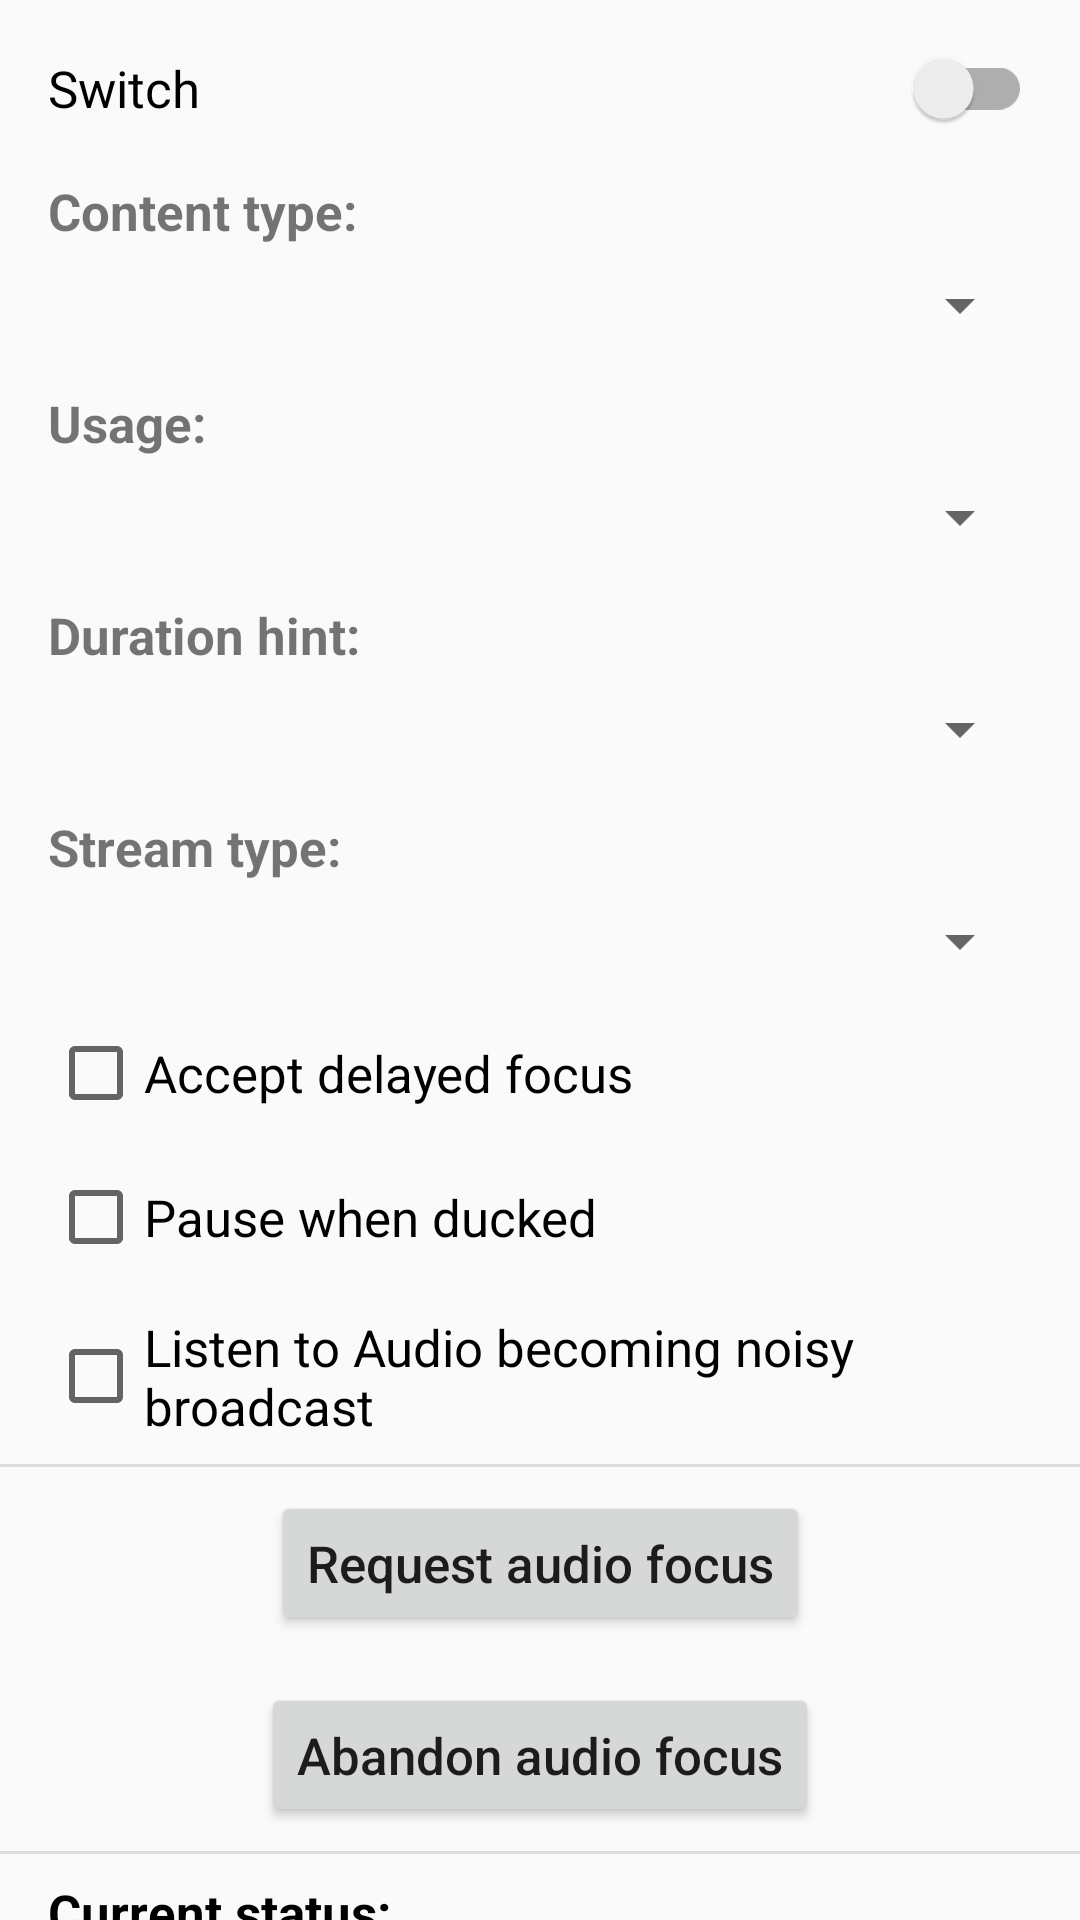

Produce the Android XML layout that renders to this screen, including the resource entries it uses.
<!-- AndroidManifest.xml: application theme AppTheme -->
<!-- res/layout/activity_main_scrollview.xml -->
<?xml version="1.0" encoding="utf-8"?>
<androidx.constraintlayout.widget.ConstraintLayout xmlns:android="http://schemas.android.com/apk/res/android"
    xmlns:app="http://schemas.android.com/apk/res-auto"
    xmlns:tools="http://schemas.android.com/tools"
    android:layout_width="match_parent"
    android:layout_height="match_parent"
    tools:context=".MainActivity">

    <Button
        android:id="@+id/requestFocusButton"
        style="@style/buttonStyle"
        android:layout_width="wrap_content"
        android:layout_height="wrap_content"
        android:layout_marginTop="8dp"
        android:text="@string/requestFocus"
        app:layout_constraintEnd_toEndOf="parent"
        app:layout_constraintStart_toStartOf="parent"
        app:layout_constraintTop_toBottomOf="@+id/divider" />

    <Button
        android:id="@+id/abandonFocusButton"
        style="@style/buttonStyle"
        android:layout_width="wrap_content"
        android:layout_height="wrap_content"
        android:layout_marginTop="16dp"
        android:text="@string/abandonFocus"
        app:layout_constraintEnd_toEndOf="parent"
        app:layout_constraintStart_toStartOf="parent"
        app:layout_constraintTop_toBottomOf="@+id/requestFocusButton" />

    <TextView
        android:id="@+id/contentTypeLabel"
        style="@style/labelStyle"
        android:enabled="true"
        android:layout_width="wrap_content"
        android:layout_height="wrap_content"
        android:layout_marginStart="16dp"
        android:layout_marginTop="16dp"
        android:text="@string/contentTypeLabel"
        app:layout_constraintStart_toStartOf="parent"
        app:layout_constraintTop_toBottomOf="@+id/editingSwitch" />

    <Spinner
        android:id="@+id/contentTypeSpinner"
        android:layout_width="0dp"
        style="@style/spinnerStyle"
        android:layout_height="wrap_content"
        android:layout_marginStart="16dp"
        android:layout_marginTop="8dp"
        android:layout_marginEnd="16dp"
        app:layout_constraintEnd_toEndOf="parent"
        app:layout_constraintStart_toStartOf="parent"
        app:layout_constraintTop_toBottomOf="@+id/contentTypeLabel" />

    <TextView
        android:id="@+id/usageLabel"
        style="@style/labelStyle"
        android:layout_width="wrap_content"
        android:layout_height="wrap_content"
        android:layout_marginStart="16dp"
        android:layout_marginTop="16dp"
        android:text="@string/usageLabel"
        app:layout_constraintStart_toStartOf="parent"
        app:layout_constraintTop_toBottomOf="@+id/contentTypeSpinner" />

    <Spinner
        android:id="@+id/usageSpinner"
        android:layout_width="0dp"
        style="@style/spinnerStyle"
        android:layout_height="wrap_content"
        android:layout_marginStart="16dp"
        android:layout_marginTop="8dp"
        android:layout_marginEnd="16dp"
        app:layout_constraintEnd_toEndOf="parent"
        app:layout_constraintStart_toStartOf="parent"
        app:layout_constraintTop_toBottomOf="@+id/usageLabel" />

    <TextView
        android:id="@+id/durationHintLabel"
        style="@style/labelStyle"
        android:layout_width="wrap_content"
        android:layout_height="wrap_content"
        android:layout_marginStart="16dp"
        android:layout_marginTop="16dp"
        android:text="@string/DurationHintLabel"
        app:layout_constraintStart_toStartOf="parent"
        app:layout_constraintTop_toBottomOf="@+id/usageSpinner" />

    <Spinner
        android:id="@+id/durationHintSpinner"
        android:layout_width="0dp"
        style="@style/spinnerStyle"
        android:layout_height="wrap_content"
        android:layout_marginStart="16dp"
        android:layout_marginTop="8dp"
        android:layout_marginEnd="16dp"
        app:layout_constraintEnd_toEndOf="parent"
        app:layout_constraintStart_toStartOf="parent"
        app:layout_constraintTop_toBottomOf="@+id/durationHintLabel" />

    <TextView
        android:id="@+id/streamTypeLabel"
        style="@style/labelStyle"
        android:layout_width="wrap_content"
        android:layout_height="wrap_content"
        android:layout_marginStart="16dp"
        android:layout_marginTop="16dp"
        android:text="@string/streamTypeLabel"
        app:layout_constraintStart_toStartOf="parent"
        app:layout_constraintTop_toBottomOf="@+id/durationHintSpinner" />

    <Spinner
        android:id="@+id/streamTypeSpinner"
        android:layout_width="0dp"
        style="@style/spinnerStyle"
        android:layout_height="wrap_content"
        android:layout_marginStart="16dp"
        android:layout_marginTop="8dp"
        android:layout_marginEnd="16dp"
        app:layout_constraintEnd_toEndOf="parent"
        app:layout_constraintStart_toStartOf="parent"
        app:layout_constraintTop_toBottomOf="@+id/streamTypeLabel" />

    <CheckBox
        android:id="@+id/delayedFocusCheckBox"
        android:layout_width="0dp"
        android:layout_height="wrap_content"
        android:layout_marginStart="16dp"
        android:layout_marginTop="16dp"
        android:layout_marginEnd="16dp"
        android:text="@string/delayedFocusCheckBoxLabel"
        android:textSize="17sp"
        app:layout_constraintEnd_toEndOf="parent"
        app:layout_constraintStart_toStartOf="parent"
        app:layout_constraintTop_toBottomOf="@+id/streamTypeSpinner" />

    <CheckBox
        android:id="@+id/pauseDuckCheckBox"
        android:layout_width="0dp"
        android:layout_height="wrap_content"
        android:layout_marginStart="16dp"
        android:layout_marginTop="16dp"
        android:layout_marginEnd="16dp"
        android:text="@string/pauseDuckCheckBoxLabel"
        android:textSize="17sp"
        app:layout_constraintEnd_toEndOf="parent"
        app:layout_constraintStart_toStartOf="parent"
        app:layout_constraintTop_toBottomOf="@+id/delayedFocusCheckBox" />

    <TextView
        android:id="@+id/textView5"
        style="@style/labelStyle"
        android:layout_width="wrap_content"
        android:layout_height="wrap_content"
        android:layout_marginStart="16dp"
        android:layout_marginTop="8dp"
        android:text="@string/currentStatus"
        android:textColor="@color/defaultColor"
        app:layout_constraintStart_toStartOf="parent"
        app:layout_constraintTop_toBottomOf="@id/divider2" />

    <TextView
        android:id="@+id/currentStatusTextView"
        android:layout_width="0dp"
        android:layout_height="wrap_content"
        android:layout_marginStart="16dp"
        android:layout_marginTop="8dp"
        android:layout_marginEnd="16dp"
        android:fontFamily="monospace"
        android:text="N/A"
        android:textColor="@color/defaultColor"
        android:textSize="17sp"
        android:textStyle="normal"
        app:layout_constraintEnd_toEndOf="parent"
        app:layout_constraintStart_toStartOf="parent"
        app:layout_constraintTop_toBottomOf="@+id/textView5" />

    <androidx.appcompat.widget.SwitchCompat
        android:id="@+id/editingSwitch"
        android:textSize="17sp"
        android:textColor="@color/defaultColor"
        android:layout_width="0dp"
        android:layout_height="wrap_content"
        android:layout_marginStart="16dp"
        android:layout_marginTop="16dp"
        android:layout_marginEnd="16dp"
        android:text="Switch"
        app:layout_constraintEnd_toEndOf="parent"
        app:layout_constraintStart_toStartOf="parent"
        app:layout_constraintTop_toTopOf="parent" />

    <Space
        android:layout_width="wrap_content"
        android:layout_height="10dp"
        android:layout_marginTop="10dp"
        app:layout_constraintEnd_toEndOf="parent"
        app:layout_constraintStart_toStartOf="parent"
        app:layout_constraintTop_toBottomOf="@+id/currentStatusTextView" />

    <CheckBox
        android:id="@+id/audioNoisyCheckBox"
        android:layout_width="0dp"
        android:layout_height="wrap_content"
        android:layout_marginStart="16dp"
        android:layout_marginTop="16dp"
        android:layout_marginEnd="16dp"
        android:text="@string/audioNoisyCheckBoxLabel"
        android:textSize="17sp"
        app:layout_constraintEnd_toEndOf="parent"
        app:layout_constraintStart_toStartOf="parent"
        app:layout_constraintTop_toBottomOf="@+id/pauseDuckCheckBox" />

    <View
        android:id="@+id/divider"
        android:layout_width="0dp"
        android:layout_height="1dp"
        android:layout_marginTop="8dp"
        android:background="?android:attr/listDivider"
        app:layout_constraintEnd_toEndOf="parent"
        app:layout_constraintStart_toStartOf="parent"
        app:layout_constraintTop_toBottomOf="@+id/audioNoisyCheckBox" />

    <View
        android:id="@+id/divider2"
        android:layout_width="0dp"
        android:layout_height="1dp"
        android:layout_marginTop="8dp"
        android:background="?android:attr/listDivider"
        app:layout_constraintEnd_toEndOf="parent"
        app:layout_constraintStart_toStartOf="parent"
        app:layout_constraintTop_toBottomOf="@+id/abandonFocusButton" />


</androidx.constraintlayout.widget.ConstraintLayout>
<!-- resources referenced by this layout -->
<resources>
  <color name="defaultColor">#000000</color>
  <string name="DurationHintLabel">Duration hint:</string>
  <string name="abandonFocus">Abandon audio focus</string>
  <string name="audioNoisyCheckBoxLabel">Listen to Audio becoming noisy broadcast</string>
  <string name="contentTypeLabel">Content type:</string>
  <string name="currentStatus">Current status:</string>
  <string name="delayedFocusCheckBoxLabel">Accept delayed focus</string>
  <string name="pauseDuckCheckBoxLabel">Pause when ducked</string>
  <string name="requestFocus">Request audio focus</string>
  <string name="streamTypeLabel">Stream type:</string>
  <string name="usageLabel">Usage:</string>
  <style name="buttonStyle">
          <item name="android:clickable">true</item>
          <item name="android:linksClickable">false</item>
          <item name="android:longClickable">false</item>
          <item name="android:textSize">17sp</item>
          <item name="android:textAllCaps">false</item>
          <item name="android:textStyle">normal</item>
      </style>
  <style name="labelStyle">
          <item name="android:textAllCaps">false</item>
          <item name="android:textSize">17sp</item>
          <item name="android:textStyle">bold</item>
      </style>
  <style name="spinnerStyle">
          <item name="android:textAllCaps">false</item>
          <item name="android:textSize">17sp</item>
          <item name="android:textStyle">normal</item>
      </style>
  <style name="AppTheme" parent="Theme.AppCompat.DayNight">
          
          <item name="colorPrimary">@color/colorPrimary</item>
          <item name="colorPrimaryDark">@color/colorPrimaryDark</item>
          <item name="colorAccent">@color/colorAccent</item>
      </style>
  <color name="colorPrimary">#FF6D00</color>
  <color name="colorPrimaryDark">#FF1744</color>
  <color name="colorAccent">#0320DA</color>
</resources>
